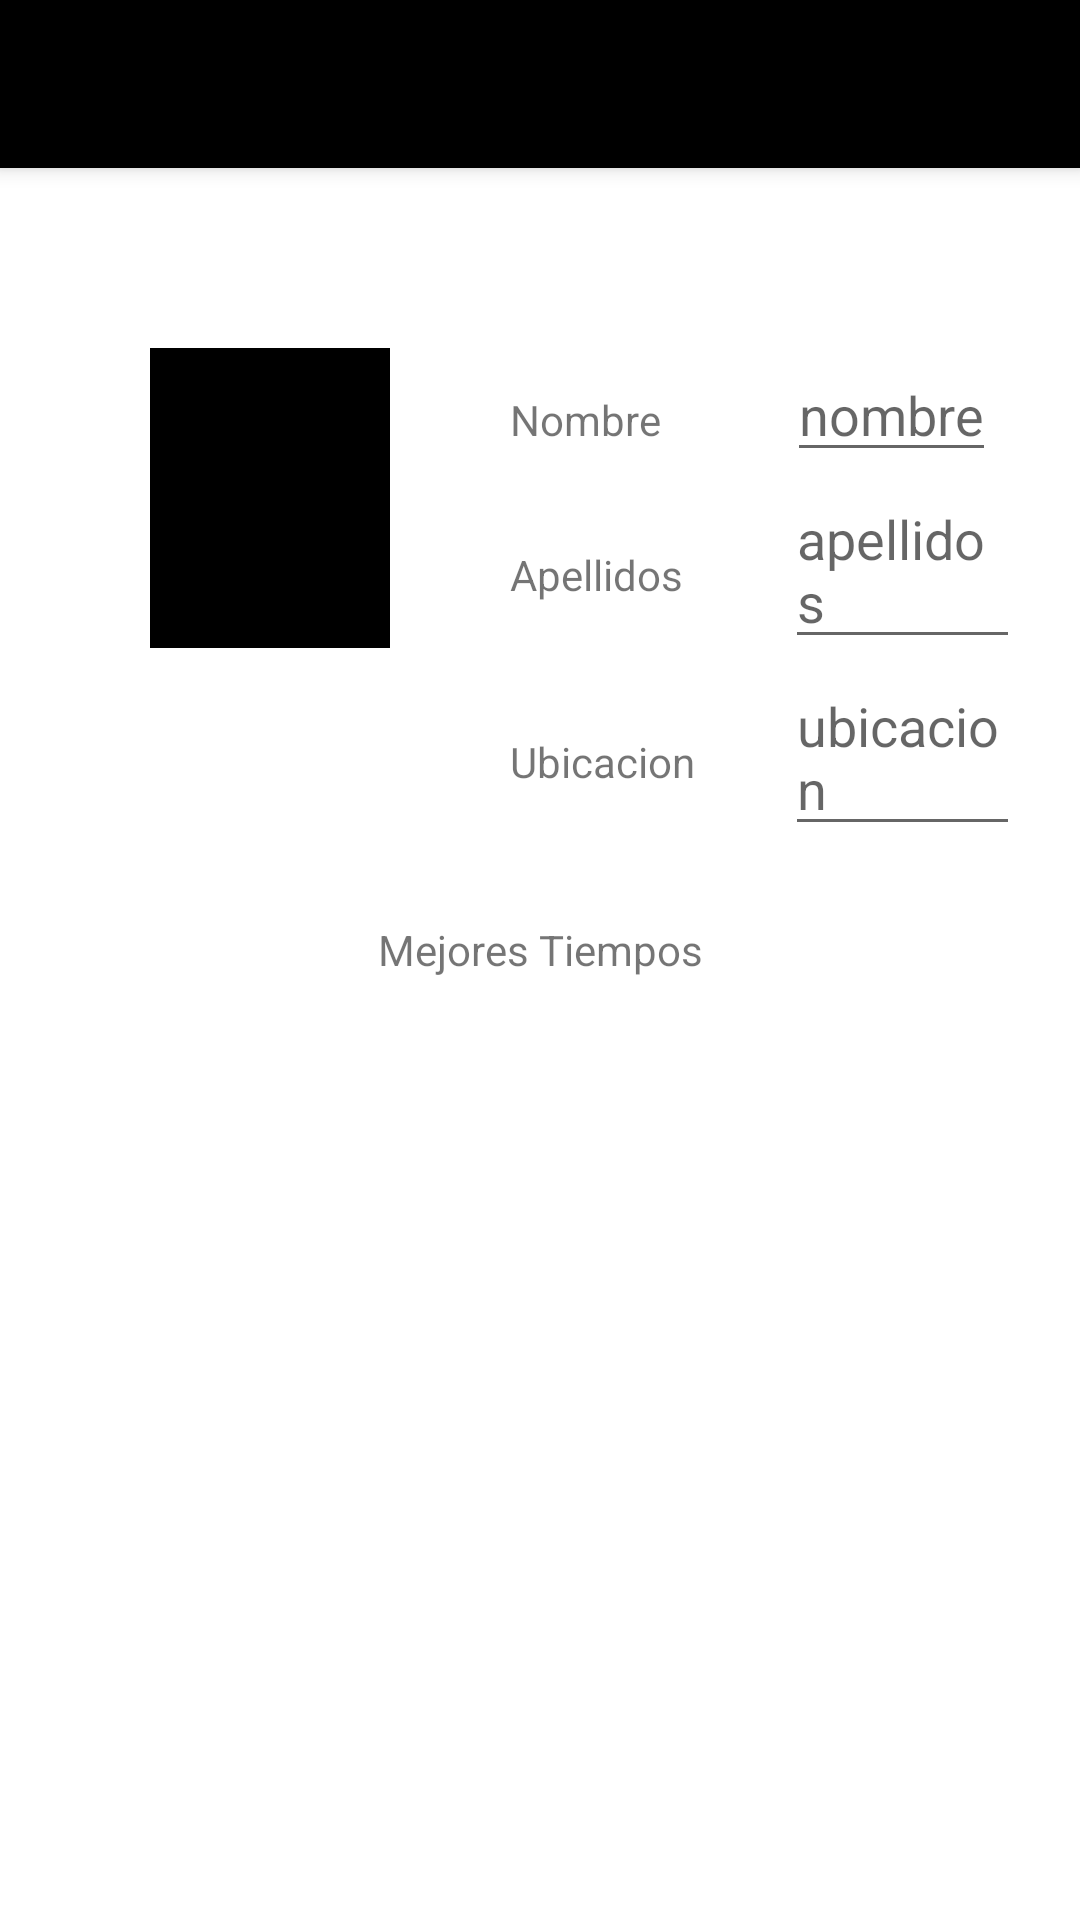

The Android layout XML behind this screen, and the referenced resources:
<!-- AndroidManifest.xml: application theme Theme.Karting -->
<!-- res/layout/activity_principal__usuario.xml -->
<?xml version="1.0" encoding="utf-8"?>
<LinearLayout
    xmlns:android="http://schemas.android.com/apk/res/android"
    xmlns:app="http://schemas.android.com/apk/res-auto"
    xmlns:tools="http://schemas.android.com/tools"
    android:id="@+id/LinearLayoutPrincipalUsuario"
    android:layout_width="match_parent"
    android:layout_height="match_parent"
    android:orientation="vertical"
    >
    <androidx.appcompat.widget.Toolbar
        android:layout_height="wrap_content"
        android:layout_width="match_parent"
        android:background="@color/black"
        android:id="@+id/barra"
        android:elevation="4dp"/>
    <LinearLayout
        android:layout_width="match_parent"
        android:layout_height="wrap_content"
        android:orientation="horizontal"
        android:padding="10dp">

        <ImageView
            android:id="@+id/imagenUsuario"
            android:layout_width="80dp"
            android:layout_height="100dp"
            android:layout_marginTop="50dp"
            android:layout_marginLeft="40dp"
            android:layout_marginRight="30dp"
            android:src="@drawable/ic_launcher_foreground"
            android:background="@color/black"/>
        <LinearLayout
            android:layout_width="match_parent"
            android:layout_height="wrap_content"
            android:orientation="vertical"
            android:padding="10dp">
            <LinearLayout
                android:layout_width="wrap_content"
                android:layout_height="wrap_content"
                android:orientation="horizontal"
                android:layout_marginTop="40dp">
                    <TextView
                        android:layout_width="wrap_content"
                        android:layout_height="wrap_content"
                        android:text="Nombre" />
                    <EditText
                        android:layout_width="match_parent"
                        android:layout_height="wrap_content"
                        android:layout_marginLeft="42dp"
                        android:hint="nombre"
                        android:id="@+id/nombre_usuario"/>
            </LinearLayout>

            <LinearLayout
            android:layout_width="wrap_content"
            android:layout_height="wrap_content"
            android:orientation="horizontal">
                <TextView
                    android:layout_width="wrap_content"
                    android:layout_height="wrap_content"
                    android:text="Apellidos"
                    />
                <EditText
                    android:layout_width="match_parent"
                    android:layout_height="wrap_content"
                    android:layout_marginLeft="34dp"
                    android:hint="apellidos"
                    android:id="@+id/apellidos_usuario"/>
            </LinearLayout>
            <LinearLayout
                android:layout_width="wrap_content"
                android:layout_height="wrap_content"
                android:orientation="horizontal">
                <TextView
                    android:layout_width="wrap_content"
                    android:layout_height="wrap_content"
                    android:text="Ubicacion" />
                <EditText
                    android:layout_width="match_parent"
                    android:layout_height="wrap_content"
                    android:layout_marginLeft="30dp"
                    android:hint="ubicacion"
                    android:id="@+id/ubicacion_usuario"/>
            </LinearLayout>
        </LinearLayout>

    </LinearLayout>


    <TextView
        android:layout_width="match_parent"
        android:layout_height="wrap_content"
        android:gravity="center"
        android:padding="5dp"
        android:text="Mejores Tiempos"/>

    <TableLayout
        android:layout_width="match_parent"
        android:layout_height="match_parent"
        android:id="@+id/tabla_mejoresResultados"
        android:padding="5dp">
    </TableLayout>

</LinearLayout>
<!-- resources referenced by this layout -->
<resources>
  <color name="black">#FF000000</color>
  <style name="Theme.Karting" parent="Theme.MaterialComponents.DayNight.NoActionBar">
          
          <item name="colorPrimary">@color/principal</item>
          <item name="colorPrimaryVariant">@color/purple_700</item>
          <item name="colorOnPrimary">@color/white</item>
          
          <item name="colorSecondary">@color/teal_200</item>
          <item name="colorSecondaryVariant">@color/teal_700</item>
          <item name="colorOnSecondary">@color/black</item>
          
          <item name="android:statusBarColor" tools:targetApi="l">?attr/colorPrimaryVariant</item>
          
      </style>
  <color name="principal">#5E7461</color>
  <color name="purple_700">#FF3700B3</color>
  <color name="white">#FFFFFFFF</color>
  <color name="teal_200">#FF03DAC5</color>
  <color name="teal_700">#FF018786</color>
</resources>
